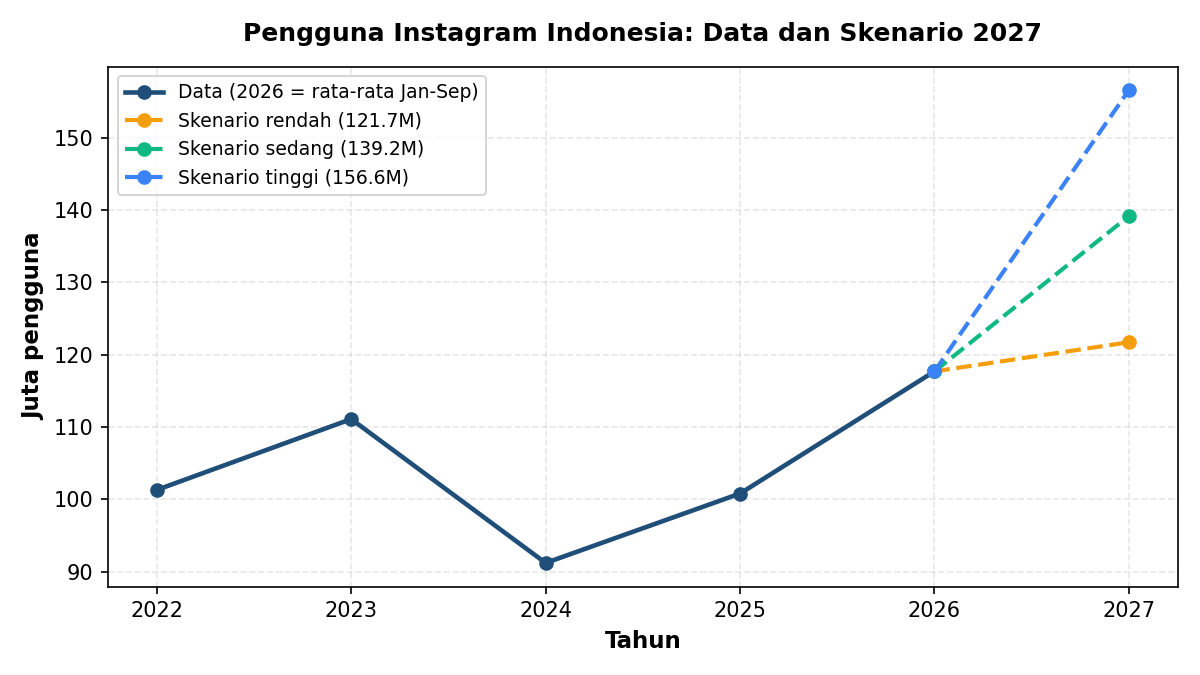

Values plotted in this chart, from the file beside it:
skenario, pengguna_2027_juta, asumsi
rendah, 121.7, stagnan di level terkini
sedang, 139.2, laju 2026 berlanjut
tinggi, 156.6, laju 2026 dua kali lipat
